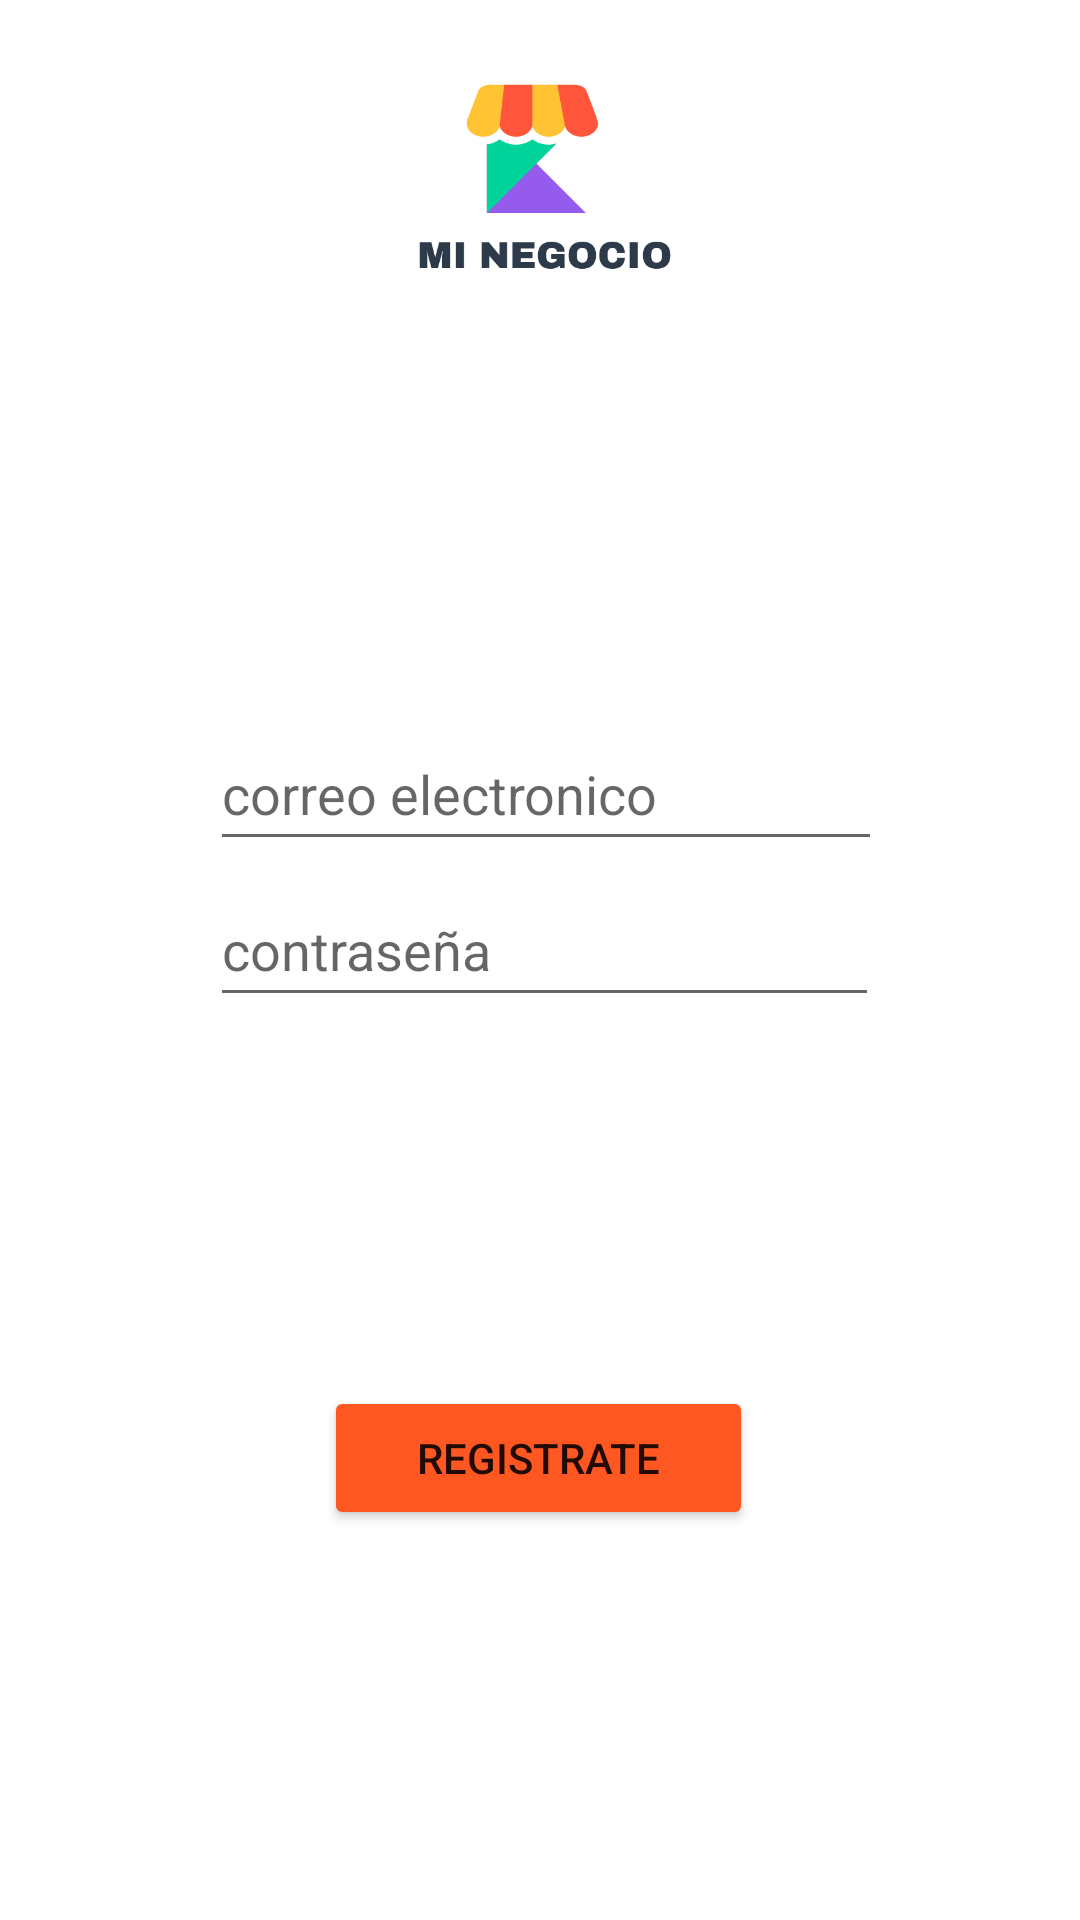

Write the Android layout XML for this screen, with the resource values it uses.
<!-- AndroidManifest.xml: application theme Theme.Mi_Negocio -->
<!-- res/layout/activity_registro.xml -->
<?xml version="1.0" encoding="utf-8"?>
<RelativeLayout xmlns:android="http://schemas.android.com/apk/res/android"
    xmlns:app="http://schemas.android.com/apk/res-auto"
    xmlns:tools="http://schemas.android.com/tools"
    android:layout_width="match_parent"
    android:layout_height="match_parent"
    tools:context=".registroActivity">


    <TextView
        android:id="@+id/textView"
        android:layout_width="171dp"
        android:layout_height="45dp"
        android:layout_alignParentStart="true"
        android:layout_alignParentEnd="true"
        android:layout_alignParentBottom="true"
        android:layout_marginStart="120dp"
        android:layout_marginEnd="120dp"
        android:layout_marginBottom="675dp"
        android:fontFamily="sans-serif-black"
        android:gravity="center"
        android:text="REGISTRO"
        android:textColor="@color/black"
        android:textSize="24sp"
        android:textStyle="bold" />

    <ImageView
        android:id="@+id/imageView2"
        android:layout_width="135dp"
        android:layout_height="140dp"
        android:layout_alignParentStart="true"
        android:layout_alignParentEnd="true"
        android:layout_alignParentBottom="true"
        android:layout_marginStart="139dp"
        android:layout_marginEnd="136dp"
        android:layout_marginBottom="519dp"
        app:srcCompat="@drawable/logoname" />

    <EditText
        android:id="@+id/txt_EmailAddressR"
        android:layout_width="wrap_content"
        android:layout_height="wrap_content"
        android:layout_alignParentStart="true"
        android:layout_alignParentEnd="true"
        android:layout_alignParentBottom="true"
        android:layout_marginStart="70dp"
        android:layout_marginEnd="66dp"
        android:layout_marginBottom="353dp"
        android:ems="10"
        android:hint="correo electronico"
        android:inputType="textEmailAddress"
        android:minHeight="48dp" />

    <EditText
        android:id="@+id/txt_NumberPasswordR"
        android:layout_width="269dp"
        android:layout_height="wrap_content"
        android:layout_alignParentStart="true"
        android:layout_alignParentEnd="true"
        android:layout_alignParentBottom="true"
        android:layout_marginStart="70dp"
        android:layout_marginEnd="67dp"
        android:layout_marginBottom="301dp"
        android:ems="10"
        android:hint="contraseña"
        android:inputType="numberPassword"
        android:minHeight="48dp" />

    <Button
        android:id="@+id/btn_registroR"
        android:layout_width="194dp"
        android:layout_height="wrap_content"
        android:layout_alignParentStart="true"
        android:layout_alignParentEnd="true"
        android:layout_alignParentBottom="true"
        android:layout_marginStart="108dp"
        android:layout_marginEnd="109dp"
        android:layout_marginBottom="130dp"
        android:text="registrate"
        app:backgroundTint="#FF5722" />

    <EditText
        android:id="@+id/editTextNombre"
        android:layout_width="275dp"
        android:layout_height="wrap_content"
        android:layout_alignParentStart="true"
        android:layout_alignParentTop="true"
        android:layout_alignParentEnd="true"
        android:layout_alignParentBottom="true"
        android:layout_marginStart="71dp"
        android:layout_marginTop="278dp"
        android:layout_marginEnd="65dp"
        android:layout_marginBottom="408dp"
        android:ems="10"
        android:inputType="textPersonName"
        android:hint="Nombre" />


</RelativeLayout>
<!-- resources referenced by this layout -->
<resources>
  <color name="black">#FF000000</color>
  <!-- drawable logoname: png bitmap (drawable, 7230 bytes) -->
  <style name="Theme.Mi_Negocio" parent="Theme.MaterialComponents.DayNight.NoActionBar">
          
          <item name="colorPrimary">@color/purple_500</item>
          <item name="colorPrimaryVariant">@color/purple_700</item>
          <item name="colorOnPrimary">@color/white</item>
          
          <item name="colorSecondary">@color/teal_200</item>
          <item name="colorSecondaryVariant">@color/teal_700</item>
          <item name="colorOnSecondary">@color/black</item>
          
          <item name="android:statusBarColor" tools:targetApi="21">?attr/colorPrimaryVariant</item>
          
      </style>
  <color name="purple_500">#FF5722</color>
  <color name="purple_700">#FFC107</color>
  <color name="white">#FFFFFFFF</color>
  <color name="teal_200">#FF03DAC5</color>
  <color name="teal_700">#FF018786</color>
</resources>
